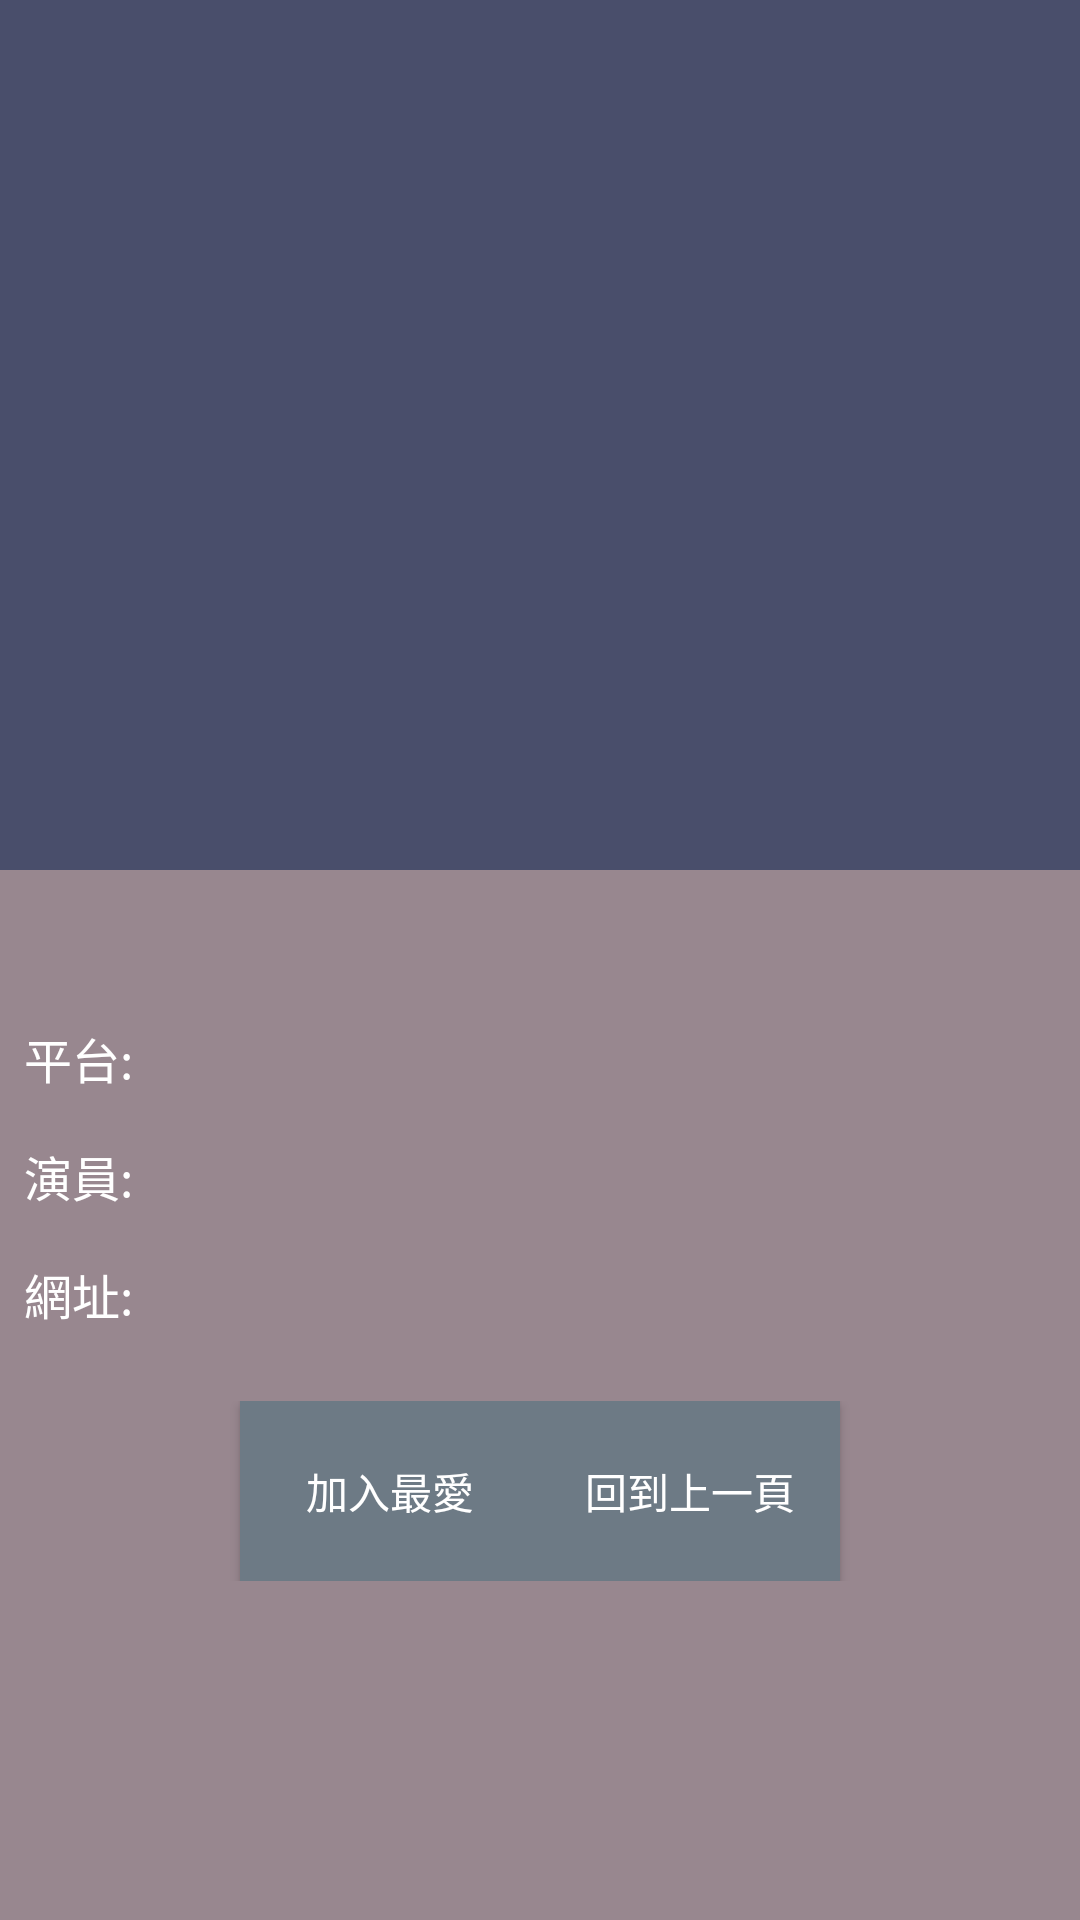

Produce the Android XML layout that renders to this screen, including the resource entries it uses.
<!-- AndroidManifest.xml: application theme Theme.FinalProject -->
<!-- res/layout/activity_detail.xml -->
<?xml version="1.0" encoding="utf-8"?>
<LinearLayout xmlns:android="http://schemas.android.com/apk/res/android"
    xmlns:app="http://schemas.android.com/apk/res-auto"
    xmlns:tools="http://schemas.android.com/tools"
    android:layout_width="match_parent"
    android:layout_height="match_parent"
    android:orientation="vertical"
    android:background="#98878f"
    tools:context=".DetailActivity">

    <LinearLayout
        android:layout_width="match_parent"
        android:layout_height="wrap_content"
        android:padding="20dp"
        android:background="#494E6B"
        android:orientation="horizontal">

        <ImageView
            android:id="@+id/de_image"

            android:layout_marginLeft="60dp"
            android:layout_marginRight="60dp"
            android:layout_width="match_parent"
            android:layout_height="250dp"
            android:padding="16dp" />
    </LinearLayout>

    <LinearLayout
        android:layout_width="match_parent"
        android:layout_height="wrap_content"
        android:background="#98878f"
        android:padding="8dp"
        android:orientation="horizontal">

        <TextView
            android:id="@+id/de_name"
            style="@style/TextAppearance.AppCompat.Title"
            android:textColor="#ffffff"
            android:layout_width="match_parent"
            android:layout_height="match_parent" />
    </LinearLayout>

    <LinearLayout
        android:layout_width="match_parent"
        android:layout_height="wrap_content"
        android:padding="8dp"
        android:background="#98878f"
        android:orientation="horizontal">

        <TextView
            android:id="@+id/textView"
            style="@style/TextAppearance.AppCompat.SearchResult.Subtitle"
            android:layout_width="wrap_content"
            android:layout_height="wrap_content"
            android:textColor="#ffffff"
            android:text="平台: " />

        <TextView
            android:id="@+id/de_platform"
            style="@style/TextAppearance.AppCompat.SearchResult.Subtitle"
            android:layout_width="match_parent"
            android:layout_height="match_parent"
            android:maxLength="50"
            android:textColor="#ffffff"
            android:singleLine="true" />
    </LinearLayout>

    <LinearLayout
        android:layout_width="match_parent"
        android:layout_height="wrap_content"
        android:gravity="center_horizontal"
        android:background="#98878f"
        android:padding="8dp"
        android:orientation="horizontal">

        <TextView
            android:id="@+id/textView2"
            style="@style/TextAppearance.AppCompat.SearchResult.Subtitle"
            android:layout_width="wrap_content"
            android:layout_height="wrap_content"
            android:textColor="#ffffff"
            android:text="演員: " />

        <TextView
            android:id="@+id/de_actor"
            style="@style/TextAppearance.AppCompat.SearchResult.Subtitle"
            android:layout_width="match_parent"
            android:layout_height="match_parent"
            android:maxLength="50"
            android:singleLine="true"
            android:textColor="#ffffff" />
    </LinearLayout>

    <LinearLayout
        android:layout_width="match_parent"
        android:layout_height="wrap_content"
        android:gravity="center_horizontal"
        android:background="#98878f"
        android:padding="8dp"
        android:orientation="horizontal">


        <TextView
            android:id="@+id/textView3"
            style="@style/TextAppearance.AppCompat.SearchResult.Subtitle"
            android:layout_width="wrap_content"
            android:layout_height="wrap_content"
            android:textColor="#ffffff"
            android:text="網址: " />

        <TextView
            android:id="@+id/de_scr"
            style="@style/TextAppearance.AppCompat.SearchResult.Subtitle"
            android:layout_width="match_parent"
            android:layout_height="match_parent"
            android:maxLength="50"
            android:textColor="#ffffff"
            android:singleLine="true" />
    </LinearLayout>

    <LinearLayout
        android:layout_width="match_parent"
        android:layout_height="wrap_content"
        android:gravity="center_horizontal"
        android:background="#98878f"
        android:padding="16dp"
        android:orientation="horizontal">

        <Button
            android:layout_width="100dp"
            android:layout_height="60dp"
            android:text="加入最愛"
            android:background="#6D7A85"
            android:textColor="#ffffff"
            android:id="@+id/favor"/>

        <Button
            android:layout_width="100dp"
            android:layout_height="60dp"
            android:background="#6D7A85"
            android:textColor="#ffffff"
            android:id="@+id/btn"
            android:text="回到上一頁"/>

    </LinearLayout>

</LinearLayout>
<!-- resources referenced by this layout -->
<resources>
  <style name="Theme.FinalProject" parent="Theme.MaterialComponents.DayNight.DarkActionBar.Bridge">
          
          <item name="colorPrimary">@color/purple_500</item>
          <item name="colorPrimaryVariant">@color/purple_700</item>
          <item name="colorOnPrimary">@color/white</item>
          
          <item name="colorSecondary">@color/teal_200</item>
          <item name="colorSecondaryVariant">@color/teal_700</item>
          <item name="colorOnSecondary">@color/black</item>
          
          <item name="android:statusBarColor" tools:targetApi="l">?attr/colorPrimaryVariant</item>
          
      </style>
  <!-- not gathered from this repository: default colours our renderer supplied (Android Studio template values) -->
  <color name="purple_500">#FF6200EE</color>
  <color name="purple_700">#FF3700B3</color>
  <color name="teal_200">#FF03DAC5</color>
  <color name="teal_700">#FF018786</color>
  <color name="black">#FF000000</color>
  <color name="white">#FFFFFFFF</color>
</resources>
